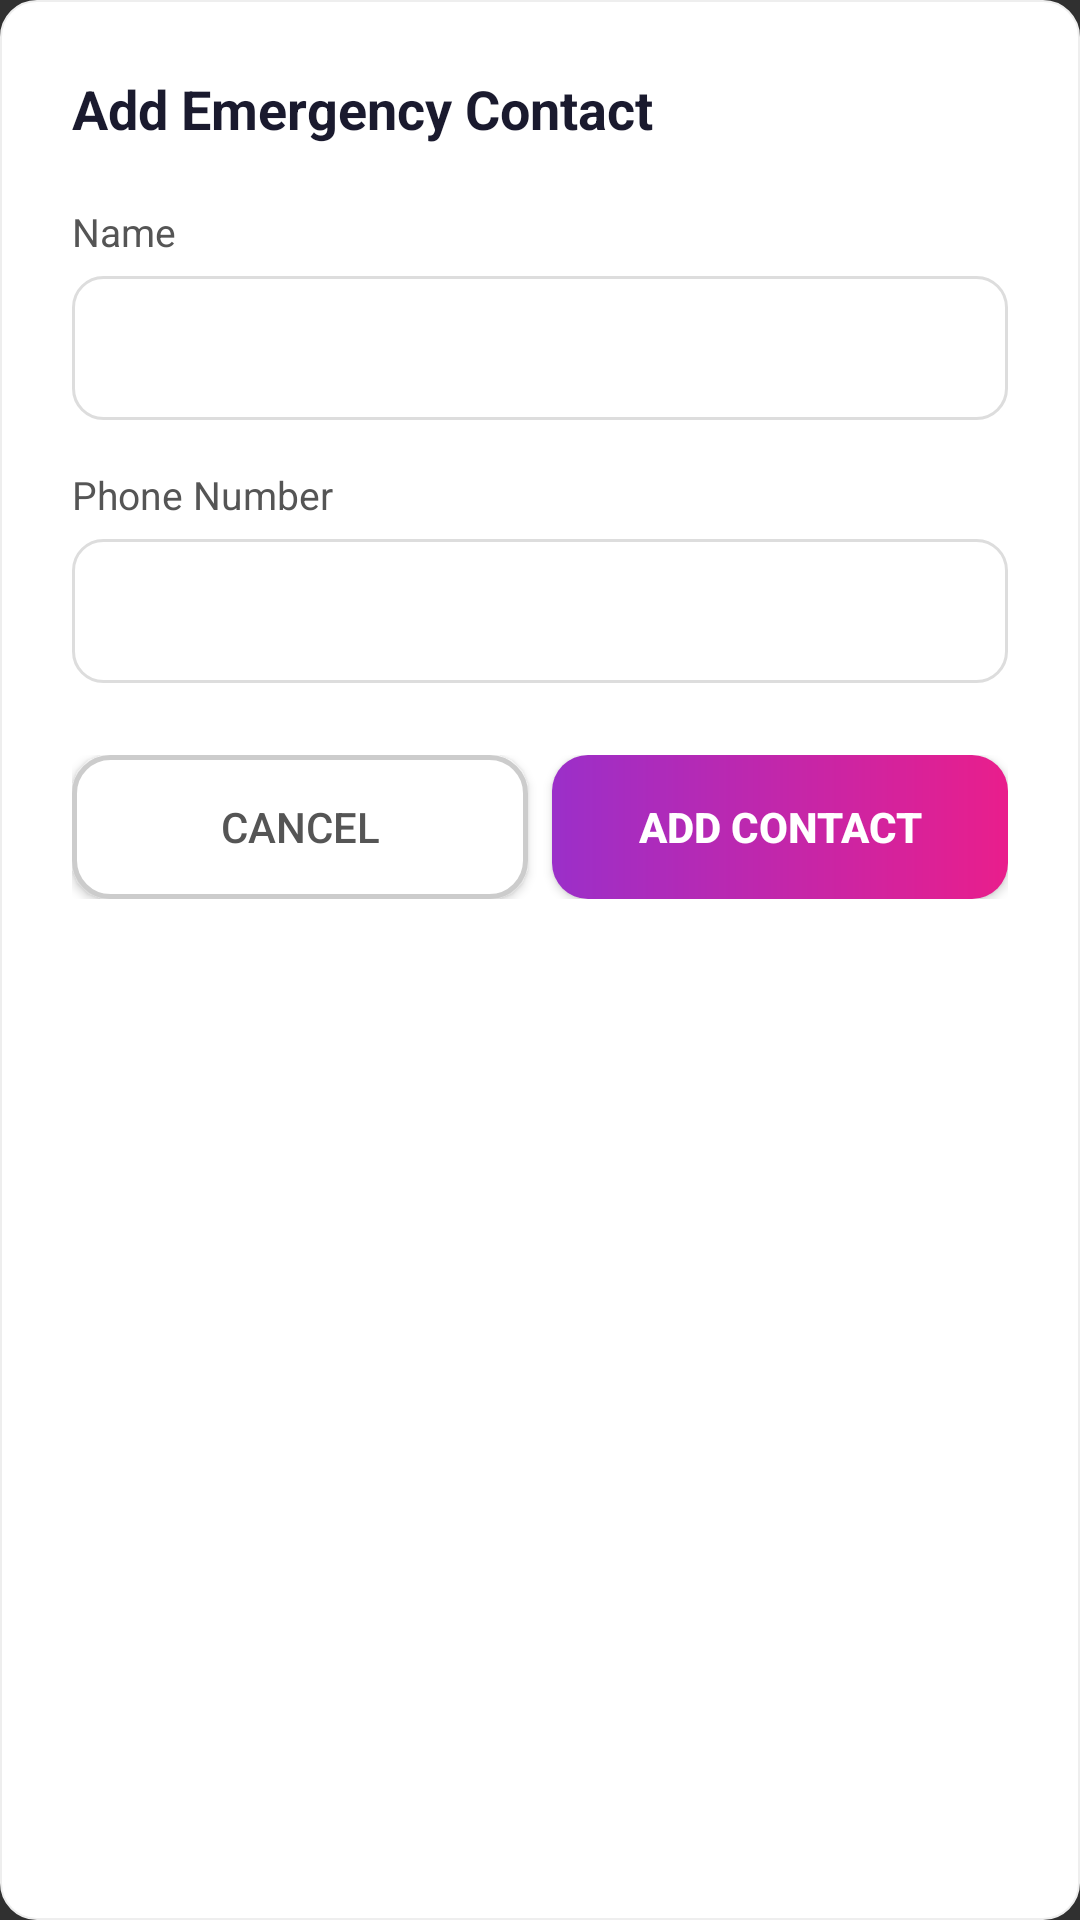

Layout XML and referenced resources for this Android screen:
<!-- AndroidManifest.xml: application theme Theme.AppCompat.NoActionBar -->
<!-- res/layout/dialog_add_contact.xml -->
<?xml version="1.0" encoding="utf-8"?>
<LinearLayout xmlns:android="http://schemas.android.com/apk/res/android"
    android:layout_width="match_parent"
    android:layout_height="wrap_content"
    android:background="@drawable/card_rounded"
    android:orientation="vertical"
    android:padding="24dp">

    
    <TextView
        android:layout_width="wrap_content"
        android:layout_height="wrap_content"
        android:text="Add Emergency Contact"
        android:textColor="#1A1A2E"
        android:textSize="18sp"
        android:textStyle="bold"
        android:layout_marginBottom="20dp"/>

    
    <TextView
        android:layout_width="wrap_content"
        android:layout_height="wrap_content"
        android:text="Name"
        android:textColor="#555555"
        android:textSize="13sp"
        android:layout_marginBottom="6dp"/>

    <LinearLayout
        android:layout_width="match_parent"
        android:layout_height="48dp"
        android:background="@drawable/input_border"
        android:gravity="center_vertical"
        android:orientation="horizontal"
        android:paddingStart="12dp"
        android:paddingEnd="12dp"
        android:layout_marginBottom="16dp">

        <EditText
            android:id="@+id/etContactName"
            android:layout_width="match_parent"
            android:layout_height="match_parent"
            android:background="@android:color/transparent"
            android:textColor="@color/black"
            android:hint="Enter contact name"
            android:textSize="14sp"
            android:inputType="textPersonName"
            android:singleLine="true"/>
    </LinearLayout>

    
    <TextView
        android:layout_width="wrap_content"
        android:layout_height="wrap_content"
        android:text="Phone Number"
        android:textColor="#555555"
        android:textSize="13sp"
        android:layout_marginBottom="6dp"/>

    <LinearLayout
        android:layout_width="match_parent"
        android:layout_height="48dp"
        android:background="@drawable/input_border"
        android:gravity="center_vertical"
        android:orientation="horizontal"
        android:paddingStart="12dp"
        android:paddingEnd="12dp"
        android:layout_marginBottom="24dp">

        <EditText
            android:id="@+id/etContactPhone"
            android:layout_width="match_parent"
            android:layout_height="match_parent"
            android:background="@android:color/transparent"
            android:textColor="@color/black"
            android:hint="Enter phone number"
            android:textSize="14sp"
            android:inputType="phone"
            android:singleLine="true"/>
    </LinearLayout>

    
    <LinearLayout
        android:layout_width="match_parent"
        android:layout_height="wrap_content"
        android:orientation="horizontal"
        android:weightSum="2">

        <Button
            android:id="@+id/btnCancel"
            android:layout_width="0dp"
            android:layout_height="48dp"
            android:layout_weight="1"
            android:layout_marginEnd="8dp"
            android:background="@drawable/btn_outline"
            android:text="Cancel"
            android:textColor="#555555"
            android:textSize="14sp"/>

        <Button
            android:id="@+id/btnAddContact"
            android:layout_width="0dp"
            android:layout_height="48dp"
            android:layout_weight="1"
            android:background="@drawable/btn_gradient"
            android:text="Add Contact"
            android:textColor="#FFFFFF"
            android:textSize="14sp"
            android:textStyle="bold"/>
    </LinearLayout>

</LinearLayout>
<!-- resources referenced by this layout -->
<resources>
  <!-- drawable btn_gradient (drawable) -->
  <?xml version="1.0" encoding="utf-8"?>
  <shape xmlns:android="http://schemas.android.com/apk/res/android"
      android:shape="rectangle">
      <gradient
          android:type="linear"
          android:angle="0"
          android:startColor="#9B2FC9"
          android:endColor="#E91E8C" />
      <corners android:radius="12dp" />
  </shape>
  <!-- drawable btn_outline (drawable) -->
  <?xml version="1.0" encoding="utf-8"?>
  <shape xmlns:android="http://schemas.android.com/apk/res/android"
      android:shape="rectangle">
      <solid android:color="#FFFFFF" />
      <stroke
          android:width="1.5dp"
          android:color="#CCCCCC" />
      <corners android:radius="12dp" />
  </shape>
  <!-- drawable card_rounded (drawable) -->
  <?xml version="1.0" encoding="utf-8"?>
  <shape xmlns:android="http://schemas.android.com/apk/res/android"
      android:shape="rectangle">
      <solid android:color="#FFFFFF"/>
      <corners android:radius="12dp"/>
      <stroke android:width="0.5dp" android:color="#EEEEEE"/>
  </shape>
  <!-- drawable input_border (drawable) -->
  <?xml version="1.0" encoding="utf-8"?>
  <shape xmlns:android="http://schemas.android.com/apk/res/android"
      android:shape="rectangle">
      <solid android:color="#FFFFFF" />
      <stroke
          android:width="1dp"
          android:color="#DDDDDD" />
      <corners android:radius="10dp" />
  </shape>
  <!-- not gathered from this repository: default colours our renderer supplied (Android Studio template values) -->
  <color name="black">#FF000000</color>
</resources>
